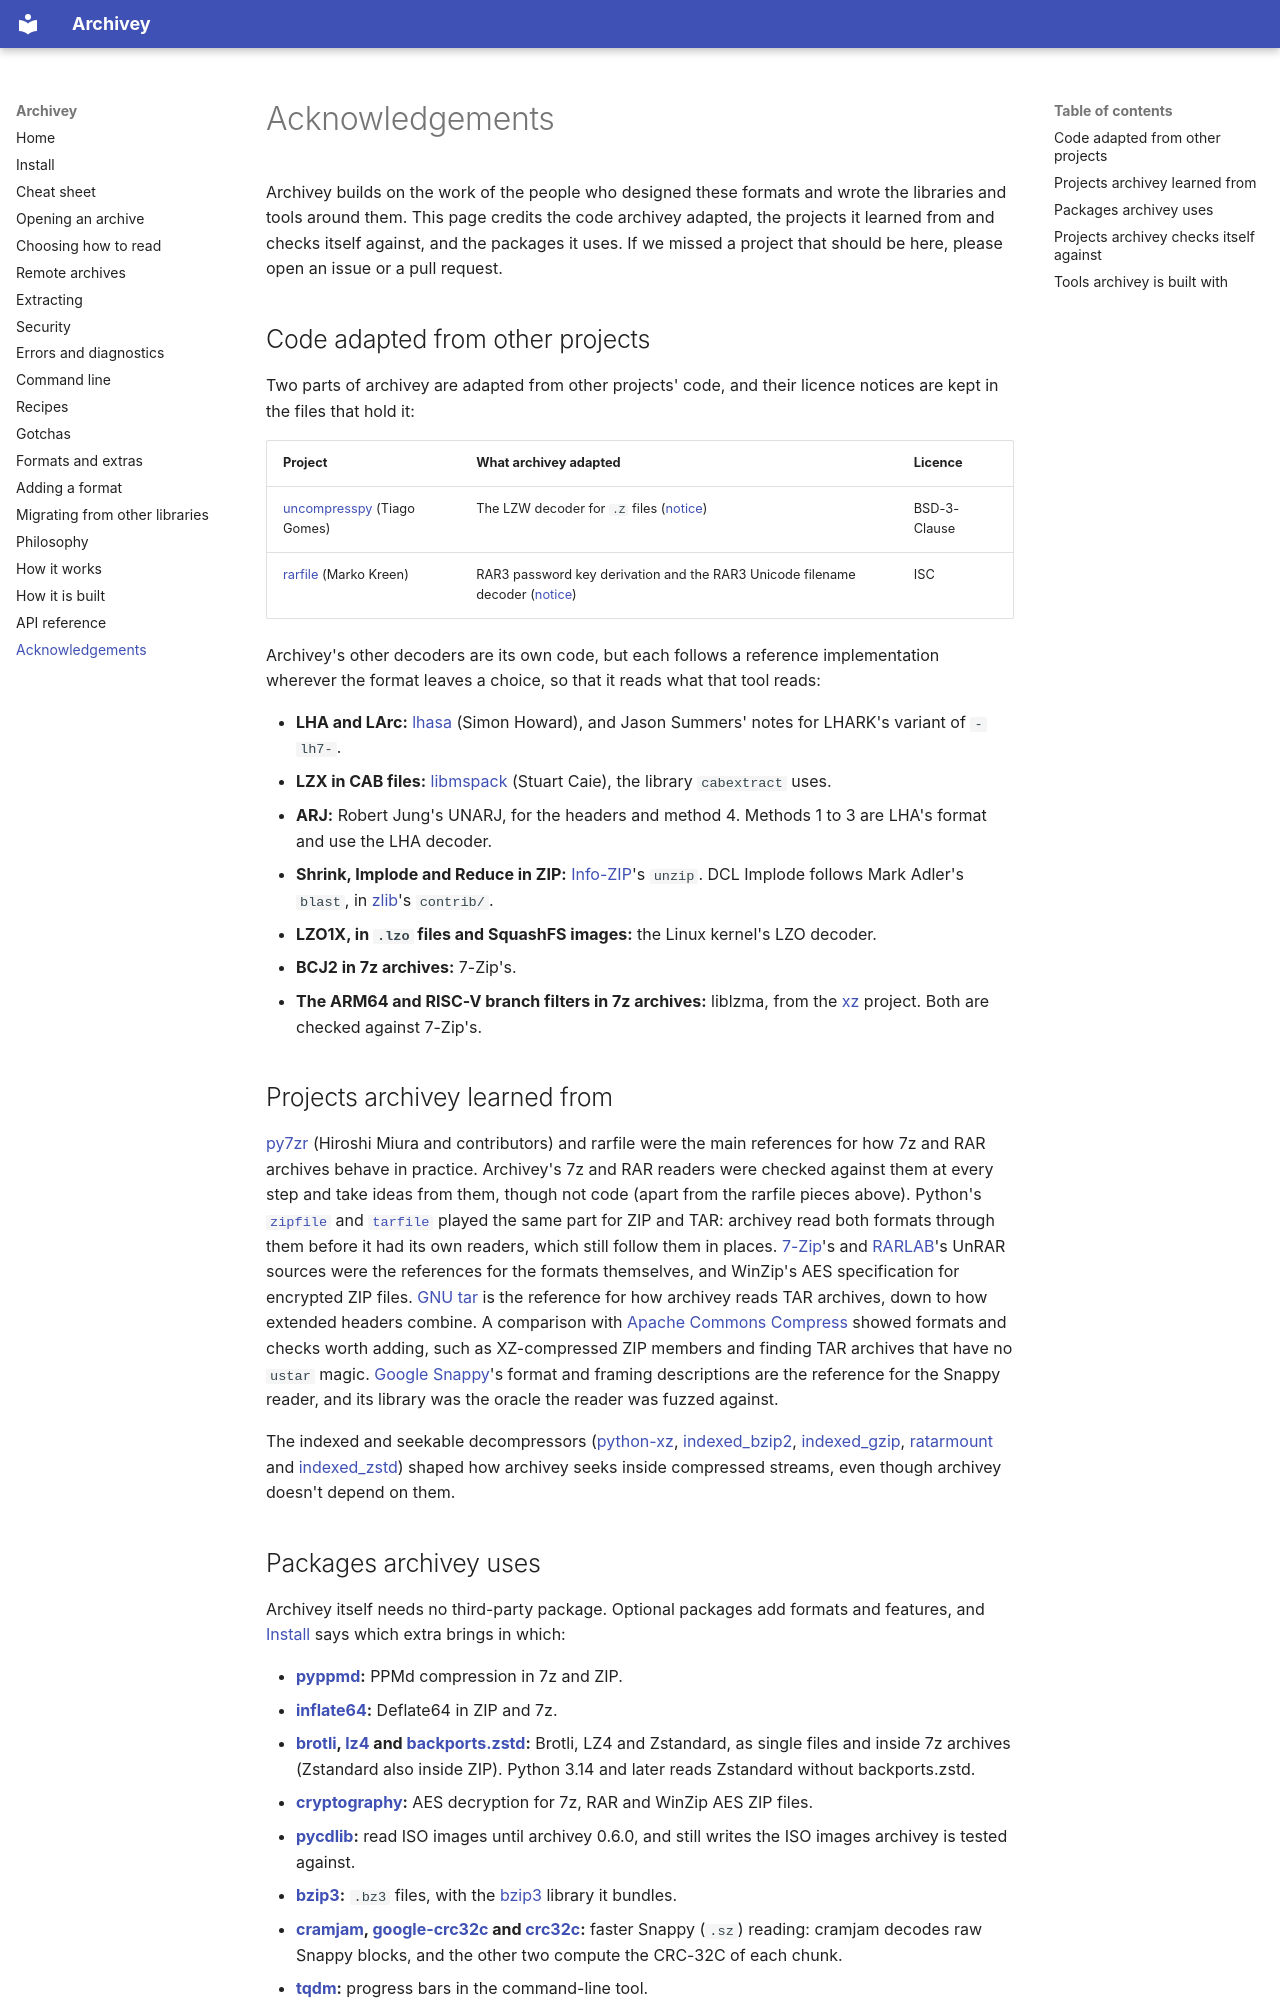

repository: archivey-dev/archivey · page: acknowledgements/index.html · generator: mkdocs

# Acknowledgements

Archivey builds on the work of the people who designed these formats and wrote the libraries and
tools around them. This page credits the code archivey adapted, the projects it learned from and
checks itself against, and the packages it uses. If we missed a project that should be here, please
open an issue or a pull request.

## Code adapted from other projects

Two parts of archivey are adapted from other projects' code, and their licence notices are kept in
the files that hold it:

| Project | What archivey adapted | Licence |
| --- | --- | --- |
| [uncompresspy](https://github.com/kYwzor/uncompresspy) (Tiago Gomes) | The LZW decoder for `.Z` files ([notice](https://github.com/archivey-dev/archivey/blob/main/src/archivey/internal/streams/codecs/unix_compress_decoder.py)) | BSD-3-Clause |
| [rarfile](https://github.com/markokr/rarfile) (Marko Kreen) | RAR3 password key derivation and the RAR3 Unicode filename decoder ([notice](https://github.com/archivey-dev/archivey/blob/main/src/archivey/internal/backends/rar_parser.py)) | ISC |

Archivey's other decoders are its own code, but each follows a reference implementation
wherever the format leaves a choice, so that it reads what that tool reads:

- **LHA and LArc:** [lhasa](https://github.com/fragglet/lhasa) (Simon Howard), and Jason
  Summers' notes for LHARK's variant of `-lh7-`.
- **LZX in CAB files:** [libmspack](https://github.com/kyz/libmspack) (Stuart Caie), the
  library `cabextract` uses.
- **ARJ:** Robert Jung's UNARJ, for the headers and method 4. Methods 1 to 3 are LHA's format
  and use the LHA decoder.
- **Shrink, Implode and Reduce in ZIP:** [Info-ZIP](https://infozip.sourceforge.net/)'s
  `unzip`. DCL Implode follows Mark Adler's `blast`, in [zlib](https://github.com/madler/zlib)'s
  `contrib/`.
- **LZO1X, in `.lzo` files and SquashFS images:** the Linux kernel's LZO decoder.
- **BCJ2 in 7z archives:** 7-Zip's.
- **The ARM64 and RISC-V branch filters in 7z archives:** liblzma, from the
  [xz](https://github.com/tukaani-project/xz) project. Both are checked against 7-Zip's.

## Projects archivey learned from

[py7zr](https://github.com/miurahr/py7zr) (Hiroshi Miura and contributors) and rarfile were the main
references for how 7z and RAR archives behave in practice. Archivey's 7z and RAR readers were
checked against them at every step and take ideas from them, though not code (apart from the rarfile
pieces above). Python's [`zipfile`](https://docs.python.org/3/library/zipfile.html) and
[`tarfile`](https://docs.python.org/3/library/tarfile.html) played the same part for ZIP and TAR:
archivey read both formats through them before it had its own readers, which still follow them in
places. [7-Zip](https://www.7-zip.org/)'s and [RARLAB](https://www.rarlab.com/)'s UnRAR sources were
the references for the formats themselves, and WinZip's AES specification for encrypted ZIP files.
[GNU tar](https://www.gnu.org/software/tar/) is the reference for how archivey reads TAR archives,
down to how extended headers combine. A comparison with
[Apache Commons Compress](https://commons.apache.org/proper/commons-compress/) showed formats and
checks worth adding, such as XZ-compressed ZIP members and finding TAR archives that have no
`ustar` magic. [Google Snappy](https://github.com/google/snappy)'s format and framing
descriptions are the reference for the Snappy reader, and its library was the oracle the reader
was fuzzed against.

The indexed and seekable decompressors ([python-xz](https://github.com/Rogdham/python-xz),
[indexed_bzip2](https://github.com/mxmlnkn/indexed_bzip2),
[indexed_gzip](https://github.com/pauldmccarthy/indexed_gzip),
[ratarmount](https://github.com/mxmlnkn/ratarmount) and
[indexed_zstd](https://github.com/martinellimarco/indexed_zstd)) shaped how archivey seeks inside
compressed streams, even though archivey doesn't depend on them.
